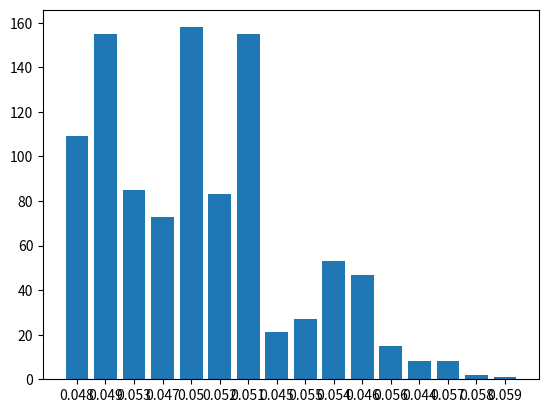

The matplotlib source for this figure:
"""
BS1 project

retry all figures of article
repressilator, transpose idea : http://be150.caltech.edu/2020/content/lessons/08_repressilator.html
"""

import numpy as np
import matplotlib.pyplot as plt
import random



for cells in range(0,10):
    ##constantes
    n = 2
    alpha = 216
    kappa = 20
    k_s0 = 1
    k_s1 = 0.01
    t = 600
    eta = 2.0
    Q = 0.8
    beta = random.gauss(1,0.05)
    tau = 0.4 ##a voir

    ##initialisation des matrices
    a = np.zeros(t)
    b = np.zeros(t)
    c = np.zeros(t)

    A = np.zeros(t)
    B = np.zeros(t)
    C = np.zeros(t)

    S = np.zeros(t)
    Se = np.zeros(t)

    a[0] = 0
    b[0] = 0
    c[0] = 0

    A[0] = 0
    B[0] = 0
    C[0] = 0

    S[0] = 0
    Se[0] = 0


    time = np.arange(0,t)
    for i in range(0,t-1):
        a[i+1] = a[i] + tau *(-a[i]+(alpha/(1+C[i]**n)))
        b[i+1] = b[i] + tau *(-b[i]+(alpha/(1+A[i]**n)))
        c[i+1] = c[i] + tau *(-c[i]+(alpha/(1+B[i]**n))+(kappa*S[i]/1+S[i]))

        A[i+1] = A[i]+tau*(beta*(a[i]-A[i]))
        B[i+1] = B[i]+tau*(beta*(b[i]-B[i]))
        C[i+1] = C[i]+tau*(beta*(c[i]-C[i]))

        S[i+1] = S[i]+tau*((-k_s0*S[i])+(k_s1*A[i])-(eta*(S[i]-Se[i])))

        Se[i+1] = Q*np.mean(S[0:i+1])

    #print(Se)
    amplitude_a = np.transpose(a)
    amplitude_b = np.transpose(b)
    amplitude_c = np.transpose(c)
    amplitude_S = np.transpose(S)
    amplitude_Se = np.transpose(Se)

    #plt.plot(time,amplitude_a,label="a[i]")
    #plt.plot(time,amplitude_b)
    #plt.plot(time,amplitude_c, label="c[i]")
    #plt.plot(time, amplitude_Se, label="Se[i]")
    #plt.plot(time,amplitude_S, label ="S[i]")

#plt.show()

"""
essais des histogrammes deltaB/beta
"""
dic = {}
for i in range(0,1000):
    beta = random.gauss(1,0.05)
    t = (0.05/beta)
    t = round(t,3)
    if t not in dic.keys():
        dic[t] = 1
    else :
        dic[t] += 1

print(dic)
print(dic.keys())
plt.bar([ str(i) for i in dic.keys()], dic.values())
plt.show()
